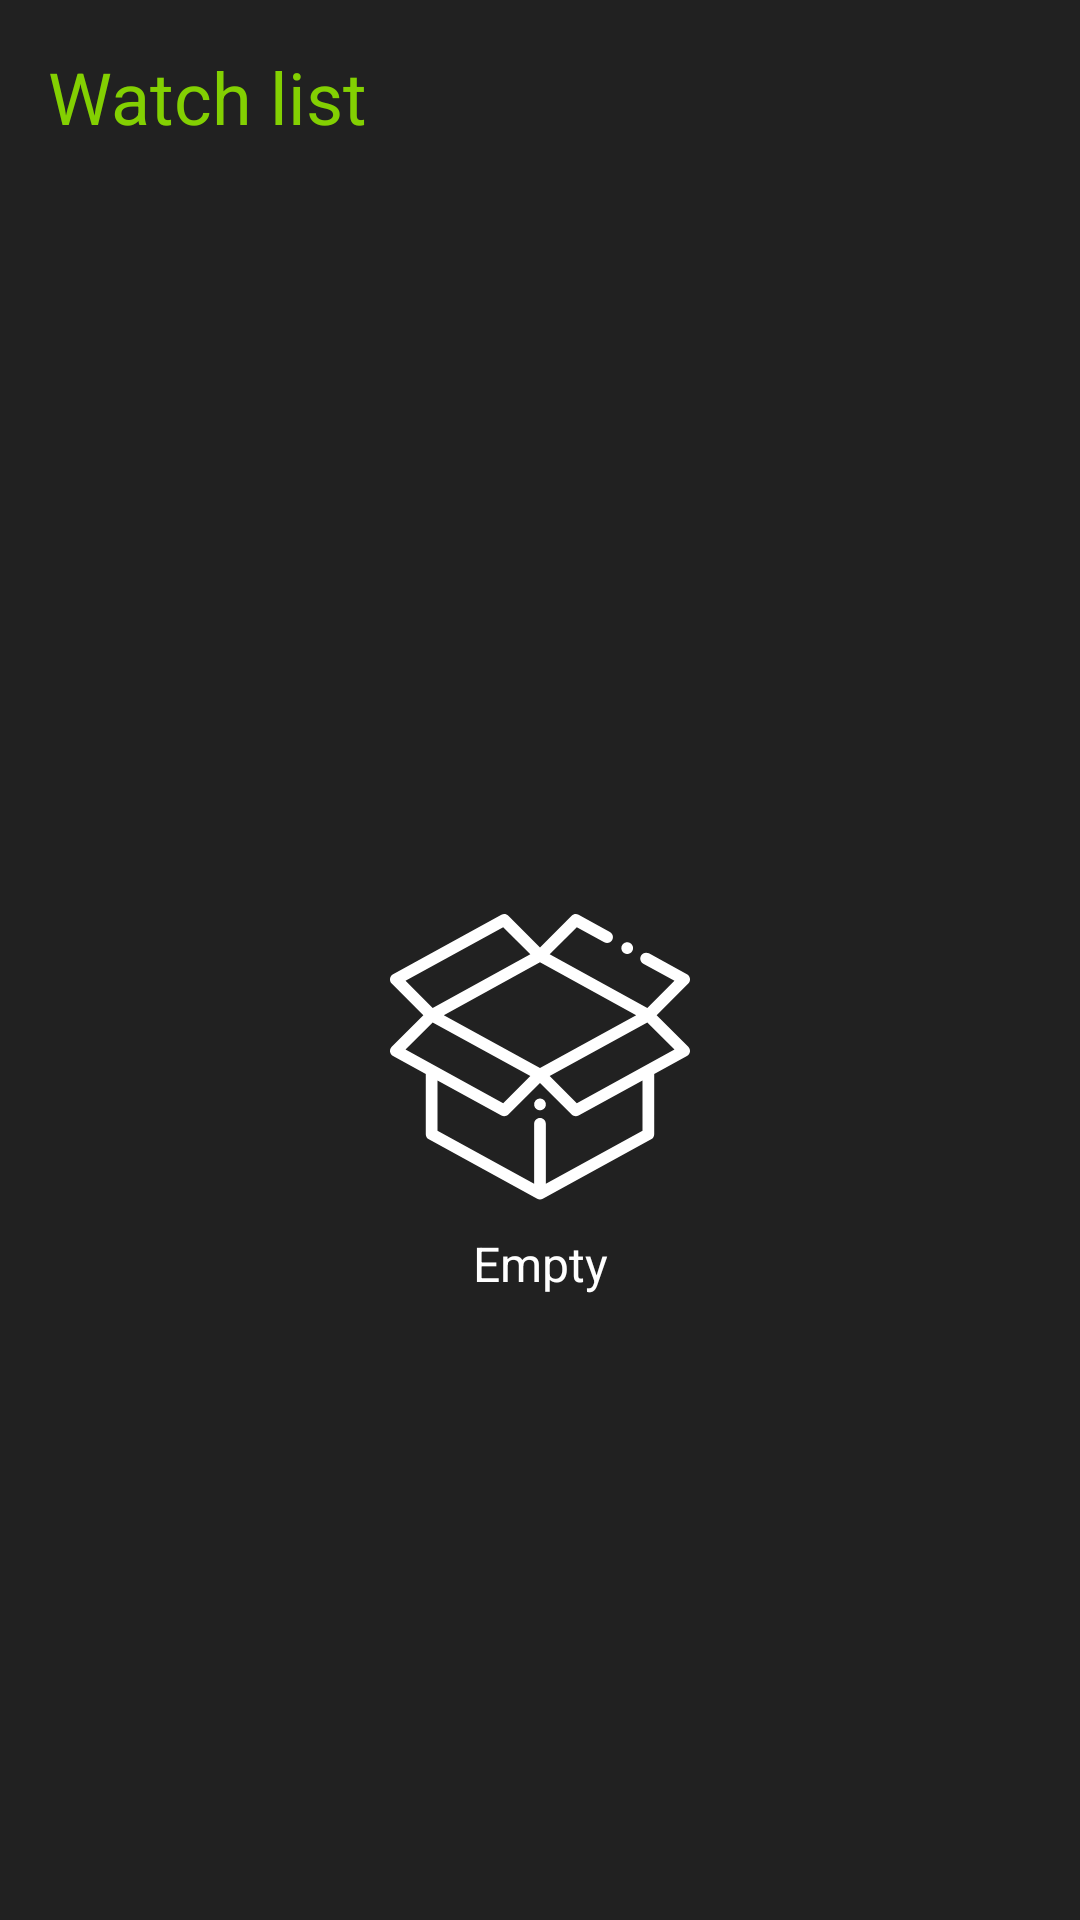

Here is an Android app screen rendered from its layout file. Give the layout XML and the strings, colors and styles it references.
<!-- AndroidManifest.xml: application theme Theme.DogeSan -->
<!-- res/layout/fragment_my_anime_list.xml -->
<?xml version="1.0" encoding="utf-8"?>
<androidx.constraintlayout.widget.ConstraintLayout xmlns:android="http://schemas.android.com/apk/res/android"
    xmlns:tools="http://schemas.android.com/tools"
    android:layout_width="match_parent"
    android:layout_height="match_parent"
    xmlns:app="http://schemas.android.com/apk/res-auto"
    android:background="#212121"
    tools:context=".fragments.MyAnimeListFragment">

    <TextView
        android:id="@+id/textView2"
        android:layout_width="match_parent"
        android:layout_height="wrap_content"
        android:padding="16dp"
        android:text="@string/watchlist"
        android:textColor="#83d002"
        android:textSize="24sp"
        tools:layout_editor_absoluteX="52dp"
        tools:layout_editor_absoluteY="0dp" />

    <ImageView
        android:id="@+id/box"
        android:layout_width="100dp"
        android:layout_height="100dp"
        android:background="@drawable/ic_box"
        app:layout_constraintBottom_toBottomOf="@+id/recycle_view_myanimelist"
        app:layout_constraintEnd_toEndOf="parent"
        app:layout_constraintStart_toStartOf="parent"
        app:layout_constraintTop_toBottomOf="@+id/textView2" />

    <TextView
        android:id="@+id/empty"
        android:layout_width="wrap_content"
        android:layout_height="wrap_content"
        android:layout_marginTop="8dp"
        android:text="@string/empty"
        android:textColor="@color/white"
        android:textSize="16sp"
        app:layout_constraintEnd_toEndOf="@+id/box"
        app:layout_constraintStart_toStartOf="@+id/box"
        app:layout_constraintTop_toBottomOf="@+id/box" />

    <androidx.recyclerview.widget.RecyclerView
        android:id="@+id/recycle_view_myanimelist"
        android:layout_width="match_parent"
        android:layout_height="0dp"
        app:layout_constraintBottom_toBottomOf="parent"
        app:layout_constraintTop_toBottomOf="@+id/textView2"
        app:layout_constraintVertical_bias="1.0"
        tools:layout_editor_absoluteX="0dp" />

</androidx.constraintlayout.widget.ConstraintLayout>
<!-- resources referenced by this layout -->
<resources>
  <!-- drawable ic_box: vector/xml drawable (drawable, 2519 chars, omitted) -->
  <string name="empty">Empty</string>
  <string name="watchlist">Watch list</string>
  <style name="Theme.DogeSan" parent="Theme.MaterialComponents.DayNight.DarkActionBar">
          
          <item name="colorPrimary">#111111</item>
          <item name="colorPrimaryVariant">#111111</item>
          <item name="colorOnPrimary">@color/white</item>
          
          <item name="colorSecondary">#161616</item>
          <item name="colorSecondaryVariant">@color/teal_700</item>
          <item name="colorOnSecondary">@color/black</item>
          
          <item name="android:statusBarColor" tools:targetApi="l">?attr/colorPrimaryVariant</item>
          
      </style>
  <!-- not gathered from this repository: default colours our renderer supplied (Android Studio template values) -->
  <color name="teal_700">#FF018786</color>
  <color name="black">#FF000000</color>
  <color name="white">#FFFFFFFF</color>
</resources>
